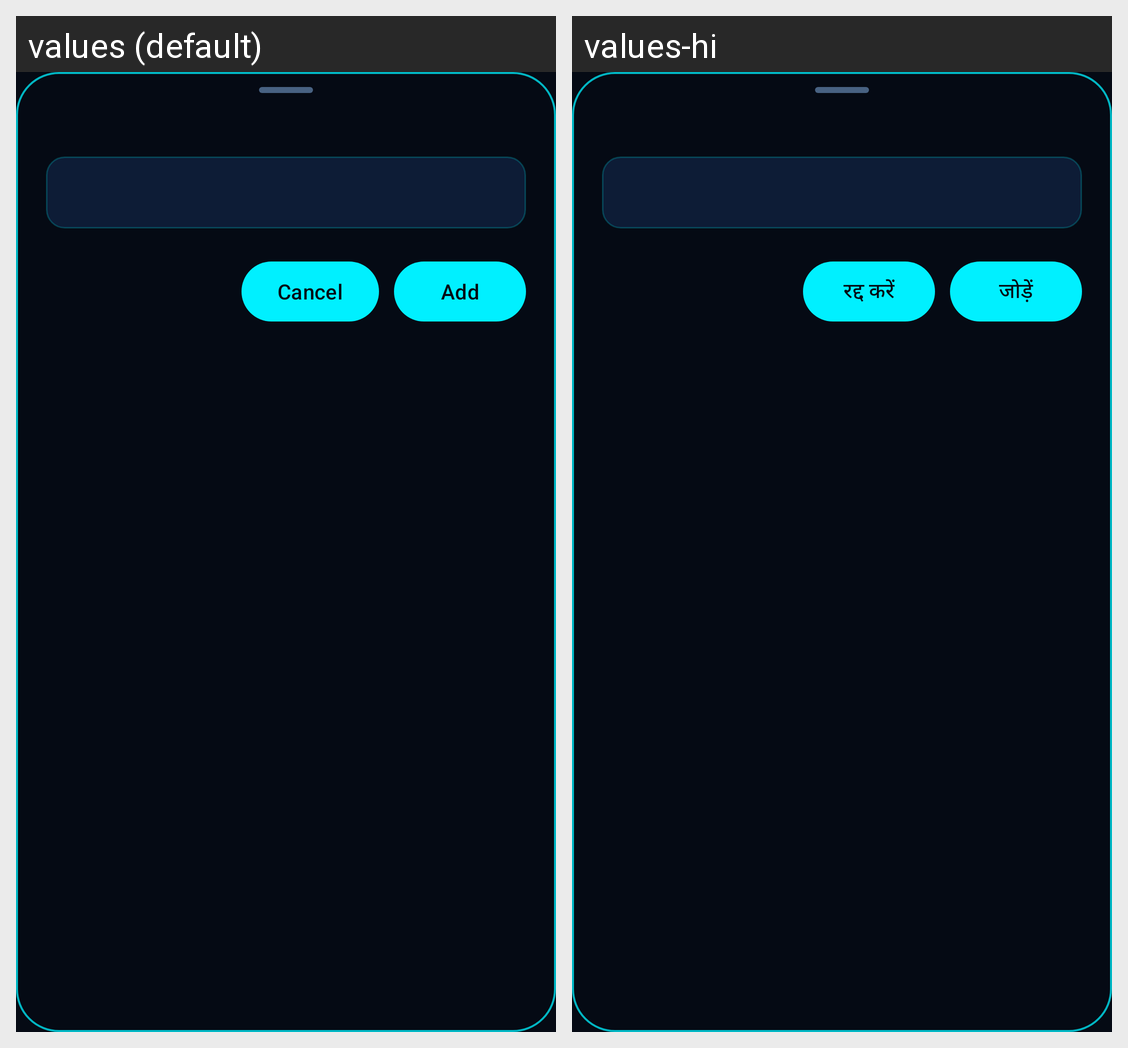

Here is an Android app screen in its default locale and in the app's own translations. Write out the translated-string differences for the strings that appear on this screen.
Android screen res/layout/sheet_stamp_text.xml rendered under 2 locales, left to right: values (default), values-hi. Device: Nexus 5 (rendered at 1080×1920; each locale shown at half size, 540×960, under a caption strip naming it); theme Theme.ScanWhirl.
Strings drawn on this screen, with the default value and each locale's value (text and hints the layout hard-codes, and strings that could not be matched under every locale, appear in the picture but are not listed):

stamp_cancel
  values: Cancel
  values-hi: रद्द करें

stamp_add
  values: Add
  values-hi: जोड़ें
